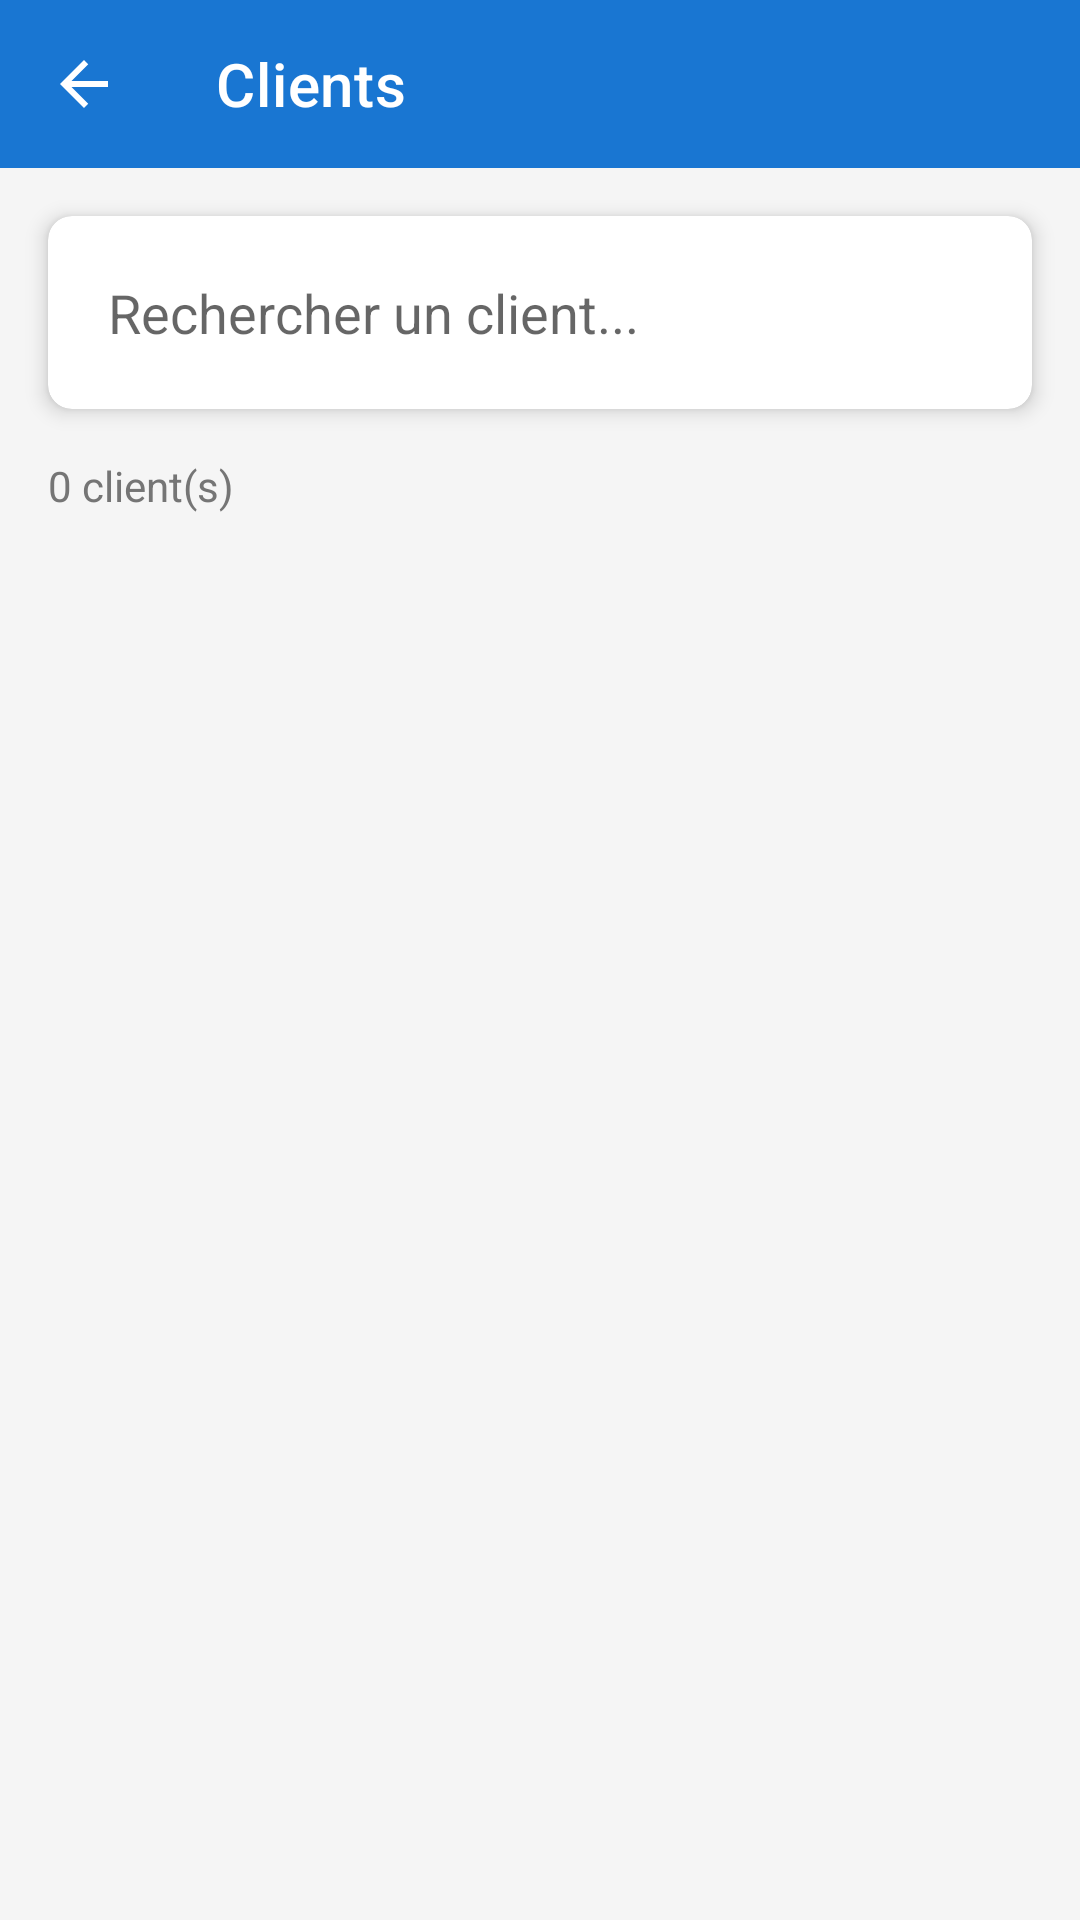

Write the Android layout XML for this screen, with the resource values it uses.
<!-- AndroidManifest.xml: activity theme Theme.ExpertMaintenance.NoActionBar -->
<!-- res/layout/activity_clients.xml -->
<?xml version="1.0" encoding="utf-8"?>
<LinearLayout xmlns:android="http://schemas.android.com/apk/res/android"
    xmlns:app="http://schemas.android.com/apk/res-auto"
    android:layout_width="match_parent"
    android:layout_height="match_parent"
    android:orientation="vertical">

    <com.google.android.material.appbar.MaterialToolbar
        android:id="@+id/toolbar"
        android:layout_width="match_parent"
        android:layout_height="?attr/actionBarSize"
        android:background="@color/colorPrimary"
        app:navigationIcon="@drawable/ic_back"
        app:title="Clients"
        app:titleTextColor="@color/white" />

    <com.google.android.material.card.MaterialCardView
        android:layout_width="match_parent"
        android:layout_height="wrap_content"
        android:layout_margin="16dp"
        app:cardElevation="4dp"
        app:cardCornerRadius="8dp">

        <LinearLayout
            android:layout_width="match_parent"
            android:layout_height="wrap_content"
            android:orientation="horizontal"
            android:padding="8dp">

            <EditText
                android:id="@+id/et_search"
                android:layout_width="0dp"
                android:layout_height="wrap_content"
                android:layout_weight="1"
                android:hint="Rechercher un client..."
                android:padding="12dp"
                android:inputType="text"
                android:background="@android:color/transparent" />

            <ImageButton
                android:id="@+id/btn_refresh"
                android:layout_width="48dp"
                android:layout_height="48dp"
                android:src="@drawable/ic_sync"
                android:background="?attr/selectableItemBackgroundBorderless"
                android:contentDescription="Actualiser" />

        </LinearLayout>

    </com.google.android.material.card.MaterialCardView>

    <TextView
        android:id="@+id/tv_client_count"
        android:layout_width="match_parent"
        android:layout_height="wrap_content"
        android:layout_marginStart="16dp"
        android:layout_marginEnd="16dp"
        android:layout_marginBottom="8dp"
        android:text="0 client(s)"
        android:textSize="14sp"
        android:textColor="@color/text_secondary" />

    <androidx.recyclerview.widget.RecyclerView
        android:id="@+id/recycler_clients"
        android:layout_width="match_parent"
        android:layout_height="0dp"
        android:layout_weight="1"
        android:clipToPadding="false"
        android:padding="8dp" />

    <LinearLayout
        android:id="@+id/layout_empty_state"
        android:layout_width="match_parent"
        android:layout_height="0dp"
        android:layout_weight="1"
        android:orientation="vertical"
        android:gravity="center"
        android:visibility="gone"
        android:padding="32dp">

        <ImageView
            android:layout_width="120dp"
            android:layout_height="120dp"
            android:src="@drawable/ic_client"
            android:alpha="0.3"
            android:contentDescription="Aucun client" />

        <TextView
            android:layout_width="wrap_content"
            android:layout_height="wrap_content"
            android:layout_marginTop="24dp"
            android:text="Aucun client trouvé"
            android:textSize="18sp"
            android:textStyle="bold"
            android:textColor="@color/text_primary" />

        <TextView
            android:layout_width="wrap_content"
            android:layout_height="wrap_content"
            android:layout_marginTop="8dp"
            android:text="Synchronisez pour afficher les clients"
            android:textSize="14sp"
            android:textColor="@color/text_secondary"
            android:gravity="center" />

        <com.google.android.material.button.MaterialButton
            android:id="@+id/btn_sync_clients"
            android:layout_width="wrap_content"
            android:layout_height="wrap_content"
            android:layout_marginTop="24dp"
            android:text="Synchroniser"
            app:icon="@drawable/ic_sync" />

    </LinearLayout>

    <com.google.android.material.progressindicator.CircularProgressIndicator
        android:id="@+id/progress_bar"
        android:layout_width="wrap_content"
        android:layout_height="wrap_content"
        android:layout_gravity="center"
        android:indeterminate="true"
        android:visibility="gone"
        app:indicatorColor="@color/colorPrimary" />

</LinearLayout>
<!-- resources referenced by this layout -->
<resources>
  <color name="colorPrimary">#1976D2</color>
  <color name="text_primary">#212121</color>
  <color name="text_secondary">#757575</color>
  <color name="white">#FFFFFF</color>
  <!-- drawable ic_back (drawable) -->
  <?xml version="1.0" encoding="utf-8"?>
  <vector xmlns:android="http://schemas.android.com/apk/res/android"
      android:width="24dp"
      android:height="24dp"
      android:viewportWidth="24"
      android:viewportHeight="24"
      android:tint="@color/white">
  
      <path
          android:fillColor="#FFFFFF"
          android:pathData="M20,11H7.83l5.59,-5.59L12,4l-8,8 8,8 1.41,-1.41L7.83,13H20v-2z"/>
  
  </vector>
  <!-- drawable ic_client (drawable) -->
  <vector xmlns:android="http://schemas.android.com/apk/res/android"
      android:width="24dp"
      android:height="24dp"
      android:viewportWidth="24"
      android:viewportHeight="24"
      android:tint="@color/colorPrimary">
      <path
          android:fillColor="@android:color/white"
          android:pathData="M16,11c1.66,0 2.99,-1.34 2.99,-3S17.66,5 16,5c-1.66,0 -3,1.34 -3,3s1.34,3 3,3zM8,11c1.66,0 2.99,-1.34 2.99,-3S9.66,5 8,5C6.34,5 5,6.34 5,8s1.34,3 3,3zM8,13c-2.33,0 -7,1.17 -7,3.5V19h14v-2.5c0,-2.33 -4.67,-3.5 -7,-3.5zM16,13c-0.29,0 -0.62,0.02 -0.97,0.05 1.16,0.84 1.97,1.97 1.97,3.45V19h6v-2.5c0,-2.33 -4.67,-3.5 -7,-3.5z"/>
  </vector>
  <!-- drawable ic_sync (drawable) -->
  <vector xmlns:android="http://schemas.android.com/apk/res/android"
      android:width="24dp"
      android:height="24dp"
      android:viewportWidth="24"
      android:viewportHeight="24"
      android:tint="@color/white">
      <path
          android:fillColor="@android:color/white"
          android:pathData="M12,4V1L8,5l4,4V6c3.31,0 6,2.69 6,6 0,1.01 -0.25,1.97 -0.7,2.8l1.46,1.46C19.54,15.03 20,13.57 20,12c0,-4.42 -3.58,-8 -8,-8zM12,18c-3.31,0 -6,-2.69 -6,-6 0,-1.01 0.25,-1.97 0.7,-2.8L5.24,7.74C4.46,8.97 4,10.43 4,12c0,4.42 3.58,8 8,8v3l4,-4 -4,-4v3z"/>
  </vector>
  <style name="Theme.ExpertMaintenance.NoActionBar">
          <item name="windowActionBar">false</item>
          <item name="windowNoTitle">true</item>
      </style>
</resources>
